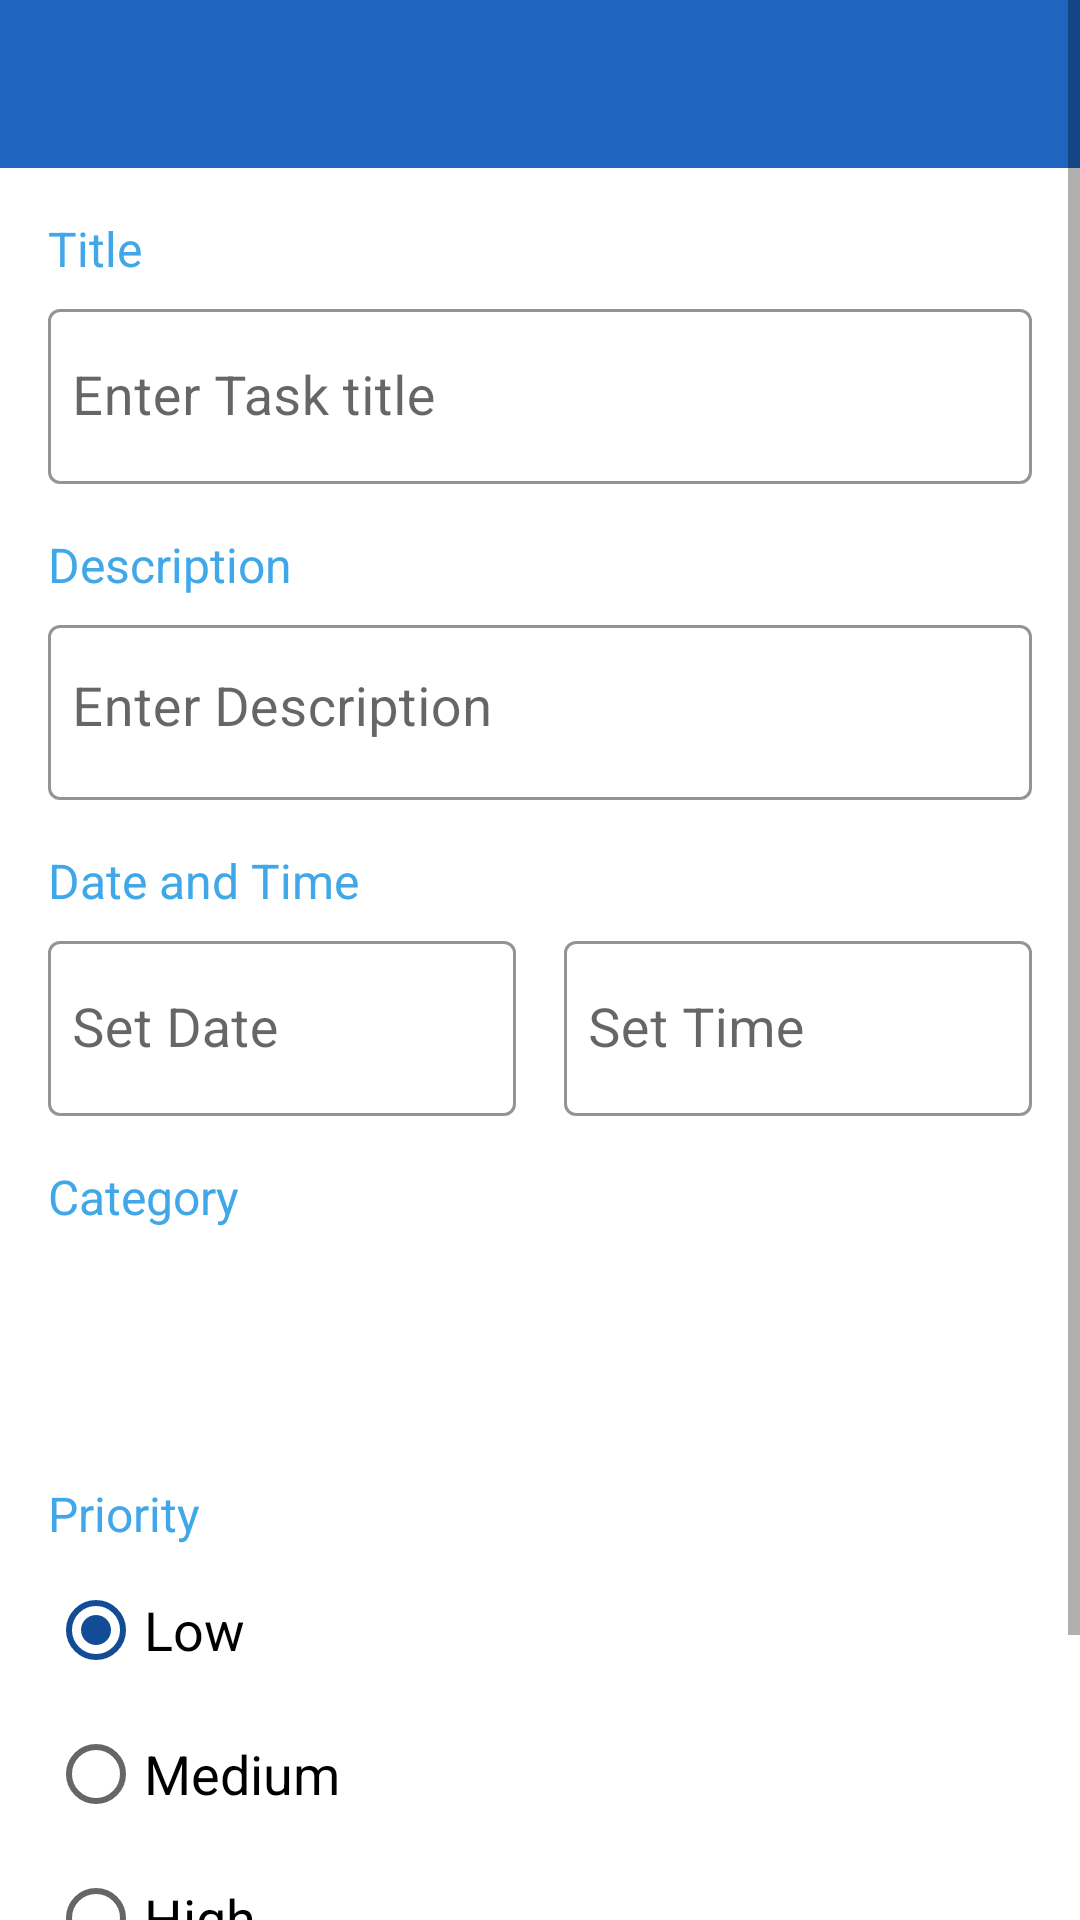

Android layout source for this screen:
<!-- AndroidManifest.xml: application theme Theme.TodoCB -->
<!-- res/layout/activity_task.xml -->
<?xml version="1.0" encoding="utf-8"?>
<ScrollView xmlns:android="http://schemas.android.com/apk/res/android"
    xmlns:app="http://schemas.android.com/apk/res-auto"
    xmlns:tools="http://schemas.android.com/tools"
    android:layout_width="fill_parent"
    android:layout_height="fill_parent"
    tools:context=".TaskActivity">

    <LinearLayout
        android:layout_width="match_parent"
        android:layout_height="wrap_content"
        android:orientation="vertical">

        <com.google.android.material.appbar.MaterialToolbar
            android:id="@+id/newTaskToolbar"
            android:layout_width="match_parent"
            android:layout_height="wrap_content"
            tools:title="New Task"
            app:titleTextColor="@color/white"
            android:background="@color/colorPrimary"
            android:theme="@style/ThemeOverlay.AppCompat.Dark.ActionBar"/>

        <TextView
            android:layout_width="wrap_content"
            android:layout_height="wrap_content"
            android:layout_marginStart="16dp"
            android:layout_marginTop="16dp"
            android:layout_marginBottom="4dp"
            android:text="@string/title"
            android:textColor="@color/blue"
            android:textSize="16sp" />

        <com.google.android.material.textfield.TextInputLayout
            android:id="@+id/titleInpLay"
            android:layout_width="match_parent"
            android:layout_height="wrap_content"
            android:layout_marginStart="16dp"
            android:layout_marginEnd="16dp"
            android:layout_marginBottom="16dp"
            app:boxStrokeColor="@color/colorAccent"
            app:hintTextColor="@color/colorAccent">

            <com.google.android.material.textfield.TextInputEditText
                android:layout_width="match_parent"
                android:layout_height="wrap_content"
                android:hint="@string/enter_task_title"
                android:inputType="textCapSentences"
                android:paddingStart="8dp"
                android:paddingEnd="8dp"
                android:textSize="18sp" />
        </com.google.android.material.textfield.TextInputLayout>

        <TextView
            android:layout_width="wrap_content"
            android:layout_height="wrap_content"
            android:layout_marginStart="16dp"
            android:layout_marginBottom="4dp"
            android:text="@string/description"
            android:textColor="@color/blue"
            android:textSize="16sp" />

        <com.google.android.material.textfield.TextInputLayout
            android:id="@+id/taskInpLay"
            android:layout_width="match_parent"
            android:layout_height="wrap_content"
            android:layout_marginStart="16dp"
            android:layout_marginEnd="16dp"
            android:layout_marginBottom="16dp"
            app:boxStrokeColor="@color/colorAccent"
            app:hintTextColor="@color/colorAccent">

            <com.google.android.material.textfield.TextInputEditText
                android:layout_width="match_parent"
                android:layout_height="wrap_content"
                android:gravity="start"
                android:hint="@string/enter_description"
                android:inputType="textCapSentences|textMultiLine"
                android:maxLines="5"
                android:minLines="1"

                android:paddingStart="8dp"
                android:paddingEnd="8dp"
                android:textSize="18sp"
                android:scrollHorizontally="false"
                android:scrollbars="vertical"/>
        </com.google.android.material.textfield.TextInputLayout>

        <TextView
            android:layout_width="wrap_content"
            android:layout_height="wrap_content"
            android:layout_marginStart="16dp"
            android:layout_marginBottom="4dp"
            android:text="@string/date_and_time"
            android:textColor="@color/blue"
            android:textSize="16sp" />

        <LinearLayout
            android:layout_width="match_parent"
            android:layout_height="wrap_content"
            android:orientation="horizontal"
            android:baselineAligned="false">

            <com.google.android.material.textfield.TextInputLayout
                android:layout_width="0dp"
                android:layout_height="wrap_content"
                android:layout_marginStart="16dp"
                android:layout_marginEnd="8dp"
                android:layout_marginBottom="16dp"
                android:layout_weight="1"
                app:boxStrokeColor="@color/colorAccent"
                app:hintTextColor="@color/colorAccent">

                <com.google.android.material.textfield.TextInputEditText
                    android:id="@+id/dateEdt"
                    android:layout_width="match_parent"
                    android:layout_height="wrap_content"
                    android:clickable="true"
                    android:cursorVisible="false"
                    android:drawableEnd="@drawable/ic_baseline_date_range_24"
                    android:drawablePadding="8dp"
                    android:drawableTint="@color/colorPrimary"
                    android:focusable="false"
                    android:hint="@string/set_date"
                    android:paddingStart="8dp"
                    android:paddingEnd="8dp"
                    android:textSize="18sp" />
            </com.google.android.material.textfield.TextInputLayout>

            <com.google.android.material.textfield.TextInputLayout
                android:layout_width="0dp"
                android:layout_height="wrap_content"
                android:layout_marginStart="8dp"
                android:layout_marginEnd="16dp"
                android:layout_marginBottom="16dp"
                android:layout_weight="1"
                android:visibility="visible"
                app:boxStrokeColor="@color/colorAccent"
                app:hintTextColor="@color/colorAccent">

                <com.google.android.material.textfield.TextInputEditText
                    android:id="@+id/timeEdt"
                    android:layout_width="match_parent"
                    android:layout_height="wrap_content"
                    android:clickable="true"
                    android:cursorVisible="false"
                    android:drawableEnd="@drawable/ic_baseline_access_time_24"
                    android:drawablePadding="8dp"
                    android:drawableTint="@color/colorPrimary"
                    android:focusable="false"
                    android:hint="@string/set_time"
                    android:paddingStart="8dp"
                    android:paddingEnd="8dp"
                    android:textSize="18sp" />
            </com.google.android.material.textfield.TextInputLayout>
        </LinearLayout>

        <TextView
            android:layout_width="wrap_content"
            android:layout_height="wrap_content"
            android:layout_marginStart="16dp"
            android:layout_marginBottom="4dp"
            android:text="@string/category"
            android:textColor="@color/blue"
            android:textSize="16sp" />

        <LinearLayout
            android:layout_width="match_parent"
            android:layout_height="wrap_content"
            android:layout_marginStart="16dp"
            android:layout_marginLeft="16dp"
            android:layout_marginTop="8dp"
            android:layout_marginEnd="16dp"
            android:layout_marginRight="16dp"
            android:layout_marginBottom="16dp"
            android:orientation="horizontal">

            <Spinner
                android:id="@+id/spinnerCategory"
                android:layout_width="0dp"
                android:layout_height="56dp"
                android:layout_marginEnd="16dp"
                android:layout_weight="1" />

            <ImageView
                android:layout_width="wrap_content"
                android:layout_height="wrap_content"
                android:layout_marginTop="16dp"
                android:src="@drawable/ic_baseline_playlist_add_24"
                app:tint="@color/colorPrimary" />
        </LinearLayout>

        <TextView
            android:layout_width="wrap_content"
            android:layout_height="wrap_content"
            android:layout_marginStart="16dp"
            android:layout_marginBottom="4dp"
            android:text="@string/priority"
            android:textColor="@color/blue"
            android:textSize="16sp" />

        <RadioGroup
            android:id="@+id/priorityInput"
            android:layout_width="match_parent"
            android:layout_height="wrap_content"
            android:layout_marginStart="16dp"
            android:layout_marginEnd="16dp"
            android:orientation="vertical">

            <RadioButton
                android:id="@+id/low"
                android:layout_width="wrap_content"
                android:layout_height="wrap_content"
                android:layout_marginEnd="16dp"
                android:checked="true"
                android:text="@string/low"
                android:textSize="18sp" />

            <RadioButton
                android:id="@+id/medium"
                android:layout_width="wrap_content"
                android:layout_height="wrap_content"
                android:layout_marginEnd="16dp"
                android:checked="false"
                android:text="@string/medium"
                android:textSize="18sp" />

            <RadioButton
                android:id="@+id/high"
                android:layout_width="wrap_content"
                android:layout_height="wrap_content"
                android:checked="false"
                android:text="@string/high"
                android:textSize="18sp" />
        </RadioGroup>

        <com.google.android.material.button.MaterialButton
            android:id="@+id/saveBtn"
            android:layout_width="wrap_content"
            android:layout_height="wrap_content"
            android:layout_gravity="end"
            android:layout_marginTop="24dp"
            android:layout_marginEnd="16dp"
            android:layout_marginBottom="16dp"
            android:text="@string/save"
            app:backgroundTint="@color/colorPrimary"
            app:cornerRadius="25dp" />
    </LinearLayout>
</ScrollView>
<!-- resources referenced by this layout -->
<resources>
  <color name="blue">#40A7E9</color>
  <color name="colorAccent">#A0B9D9</color>
  <color name="colorPrimary">#1F64BF</color>
  <color name="white">#FFFFFFFF</color>
  <string name="category">Category</string>
  <string name="date_and_time">Date and Time</string>
  <string name="description">Description</string>
  <string name="enter_description">Enter Description</string>
  <string name="enter_task_title">Enter Task title</string>
  <string name="high">High</string>
  <string name="low">Low</string>
  <string name="medium">Medium</string>
  <string name="priority">Priority</string>
  <string name="save">Save</string>
  <string name="set_date">Set Date</string>
  <string name="set_time">Set Time</string>
  <string name="title">Title</string>
  <style name="Theme.TodoCB" parent="Theme.MaterialComponents.Light.NoActionBar">
  
          
          <item name="colorPrimary">@color/colorPrimary</item>
          <item name="colorOnPrimary">@color/white</item>
          
          <item name="colorSecondary">@color/colorPrimaryDark</item>
          <item name="colorOnSecondary">@color/white</item>
          <item name="textInputStyle">@style/Widget.MaterialComponents.TextInputLayout.OutlinedBox</item>
          <item name="android:statusBarColor">@color/colorPrimaryDark</item>
          <item name="spinnerStyle">@style/Widget.App.Spinner</item>
          <item name="android:spinnerStyle">@style/Widget.App.Spinner</item>
  
      </style>
  <color name="colorPrimaryDark">#124C97</color>
  <style name="Widget.App.Spinner" parent="@style/Widget.AppCompat.Spinner">
          <item name="overlapAnchor">true</item>
          <item name="android:background">@drawable/spinner_border</item>
      </style>
</resources>
